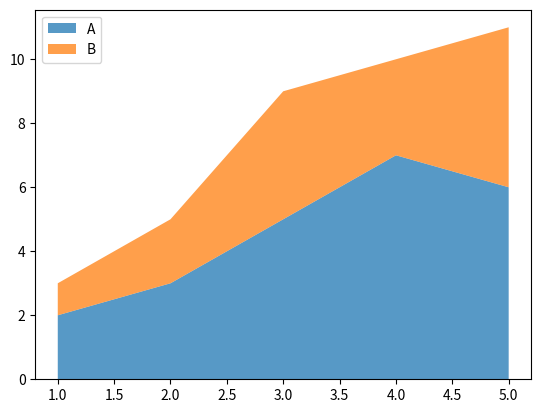

The script that saved this image:
import numpy as np
import matplotlib.pyplot as plt

x = [1, 2, 3, 4, 5]
y1 = [2, 3, 5, 7, 6]
y2 = [1, 2, 4, 3, 5]

plt.stackplot(x, y1, y2, labels=['A', 'B'], alpha=0.75)
plt.legend(loc='upper left')
plt.show()